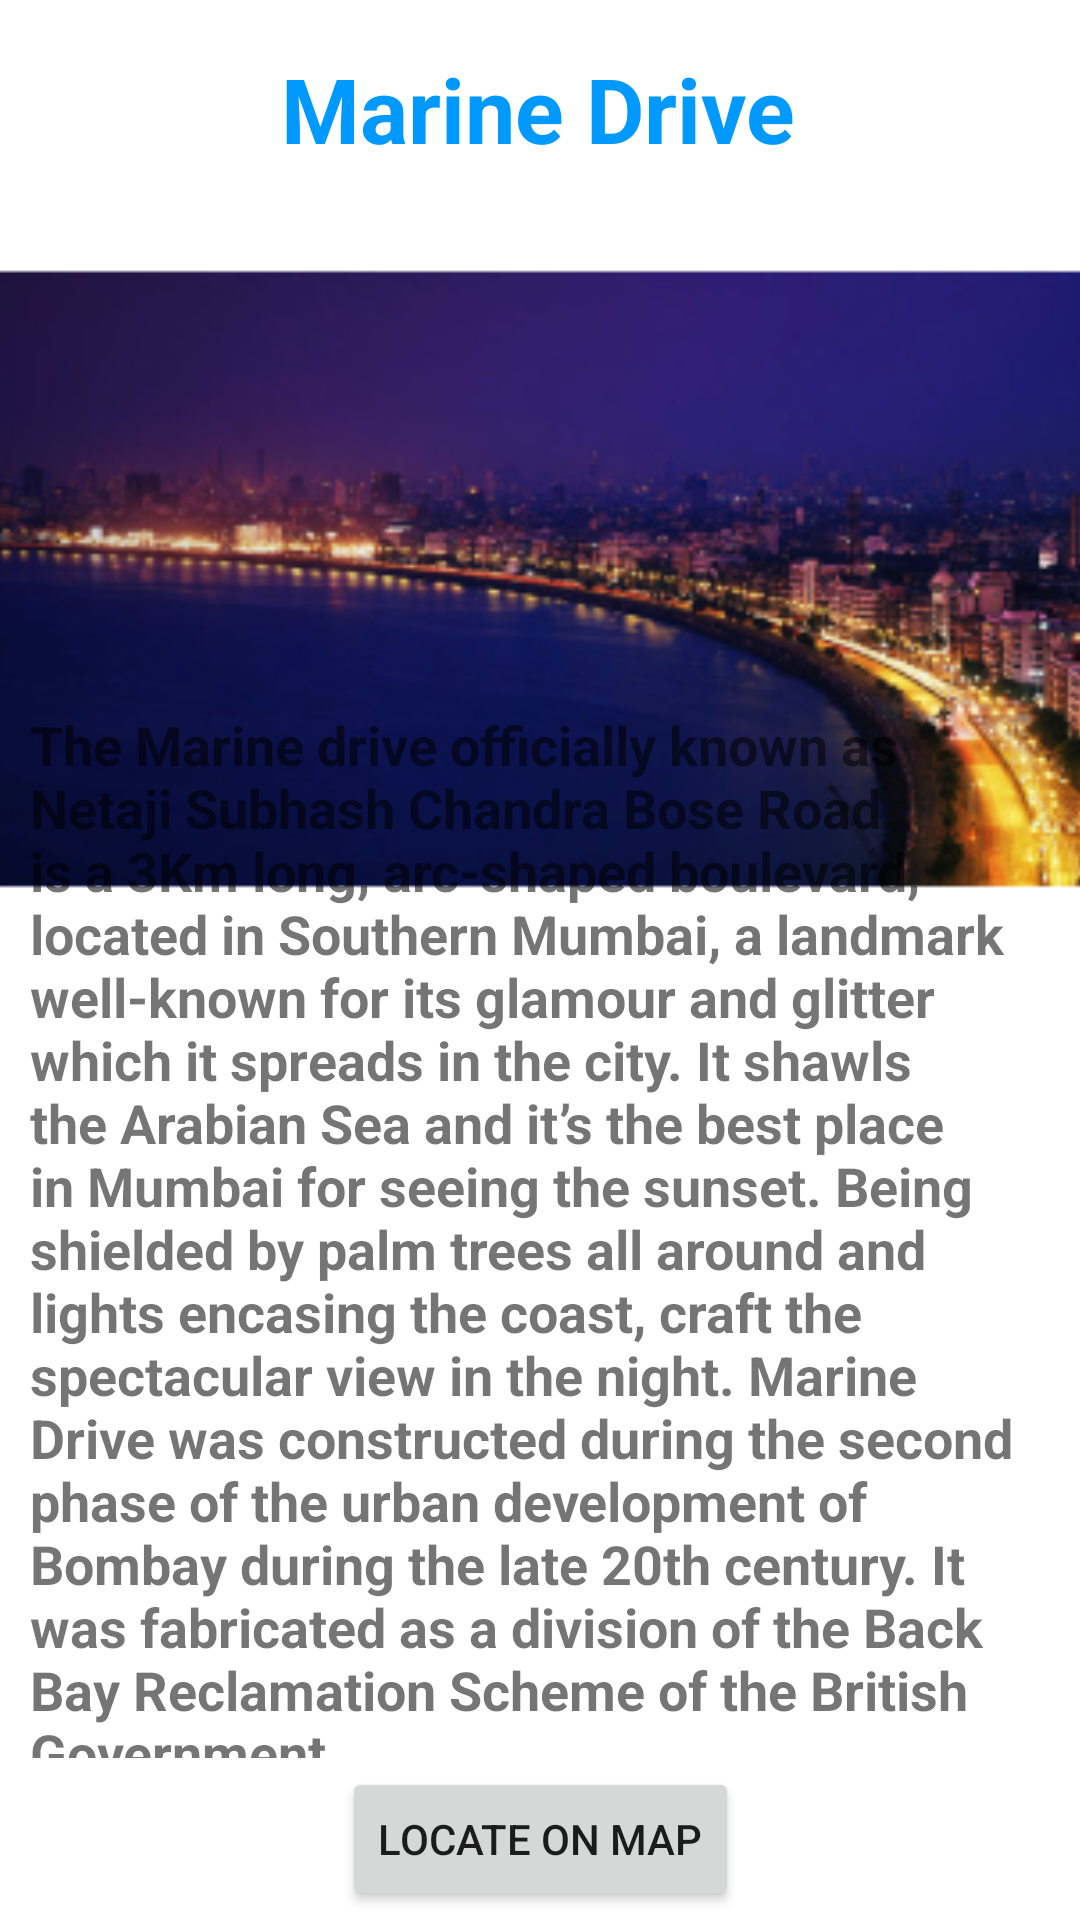

Here is an Android app screen rendered from its layout file. Give the layout XML and the strings, colors and styles it references.
<!-- AndroidManifest.xml: application theme Theme.WannaVisit -->
<!-- res/layout/activity_marine.xml -->
<?xml version="1.0" encoding="utf-8"?>
<androidx.constraintlayout.widget.ConstraintLayout xmlns:android="http://schemas.android.com/apk/res/android"
    xmlns:app="http://schemas.android.com/apk/res-auto"
    xmlns:tools="http://schemas.android.com/tools"
    android:layout_width="match_parent"
    android:layout_height="match_parent"
    tools:context=".gateway">

    <TextView
        android:id="@+id/textView"
        android:layout_width="wrap_content"
        android:layout_height="wrap_content"
        android:text="Marine Drive"
        android:textColor="@color/purple_200"
        android:textSize="30sp"
        android:textStyle="bold"
        app:layout_constraintBottom_toBottomOf="@+id/gateway"
        app:layout_constraintEnd_toEndOf="parent"
        app:layout_constraintHorizontal_bias="0.497"
        app:layout_constraintStart_toStartOf="parent"
        app:layout_constraintTop_toTopOf="parent"
        app:layout_constraintVertical_bias="0.046" />

    <ImageView
        android:id="@+id/gateway"
        android:layout_width="494dp"
        android:layout_height="386dp"
        android:cropToPadding="false"
        android:verticalScrollbarPosition="right"
        app:layout_constraintBottom_toBottomOf="parent"
        app:layout_constraintEnd_toEndOf="parent"
        app:layout_constraintHorizontal_bias="0.506"
        app:layout_constraintStart_toStartOf="parent"
        app:layout_constraintTop_toTopOf="parent"
        app:layout_constraintVertical_bias="0.0"
        app:srcCompat="@mipmap/marine_background" />

    <TextView
        android:id="@+id/data"
        android:layout_width="0dp"
        android:layout_height="350dp"
        android:layout_marginStart="10dp"
        android:layout_marginLeft="10dp"
        android:layout_marginEnd="10dp"
        android:layout_marginRight="10dp"
        android:text="The Marine drive officially known as Netaji Subhash Chandra Bose Road is a 3Km long, arc-shaped boulevard, located in Southern Mumbai, a landmark well-known for its glamour and glitter which it spreads in the city. It shawls the Arabian Sea and it’s the best place in Mumbai for seeing the sunset. Being shielded by palm trees all around and lights encasing the coast, craft the spectacular view in the night. Marine Drive was constructed during the second phase of the urban development of Bombay during the late 20th century. It was fabricated as a division of the Back Bay Reclamation Scheme of the British Government. "
        android:textSize="18sp"
        android:textStyle="bold"
        app:layout_constraintBottom_toBottomOf="parent"
        app:layout_constraintEnd_toEndOf="parent"
        app:layout_constraintHorizontal_bias="1.0"
        app:layout_constraintStart_toStartOf="parent"
        app:layout_constraintTop_toBottomOf="@+id/textView"
        app:layout_constraintVertical_bias="0.769" />

    <Button
        android:id="@+id/map"
        android:layout_width="wrap_content"
        android:layout_height="wrap_content"
        android:text="Locate on map"
        app:layout_constraintBottom_toBottomOf="parent"
        app:layout_constraintEnd_toEndOf="parent"
        app:layout_constraintStart_toStartOf="parent"
        app:layout_constraintTop_toBottomOf="@+id/data" />

</androidx.constraintlayout.widget.ConstraintLayout>
<!-- resources referenced by this layout -->
<resources>
  <color name="purple_200">#0099ff</color>
  <!-- mipmap marine_background: png bitmap (mipmap-hdpi, 27333 bytes) -->
  <style name="Theme.WannaVisit" parent="Theme.MaterialComponents.DayNight.NoActionBar">
          
          <item name="colorPrimary">@color/purple_500</item>
          <item name="colorPrimaryVariant">@color/purple_700</item>
          <item name="colorOnPrimary">@color/white</item>
          
          <item name="colorSecondary">@color/teal_200</item>
          <item name="colorSecondaryVariant">@color/teal_700</item>
          <item name="colorOnSecondary">@color/black</item>
          
          <item name="android:statusBarColor" tools:targetApi="l">?attr/colorPrimaryVariant</item>
          
      </style>
  <color name="purple_500">#0099ff</color>
  <color name="purple_700">#0099ff</color>
  <color name="white">#FFFFFFFF</color>
  <color name="teal_200">#FF03DAC5</color>
  <color name="teal_700">#FF018786</color>
  <color name="black">#FF000000</color>
</resources>
